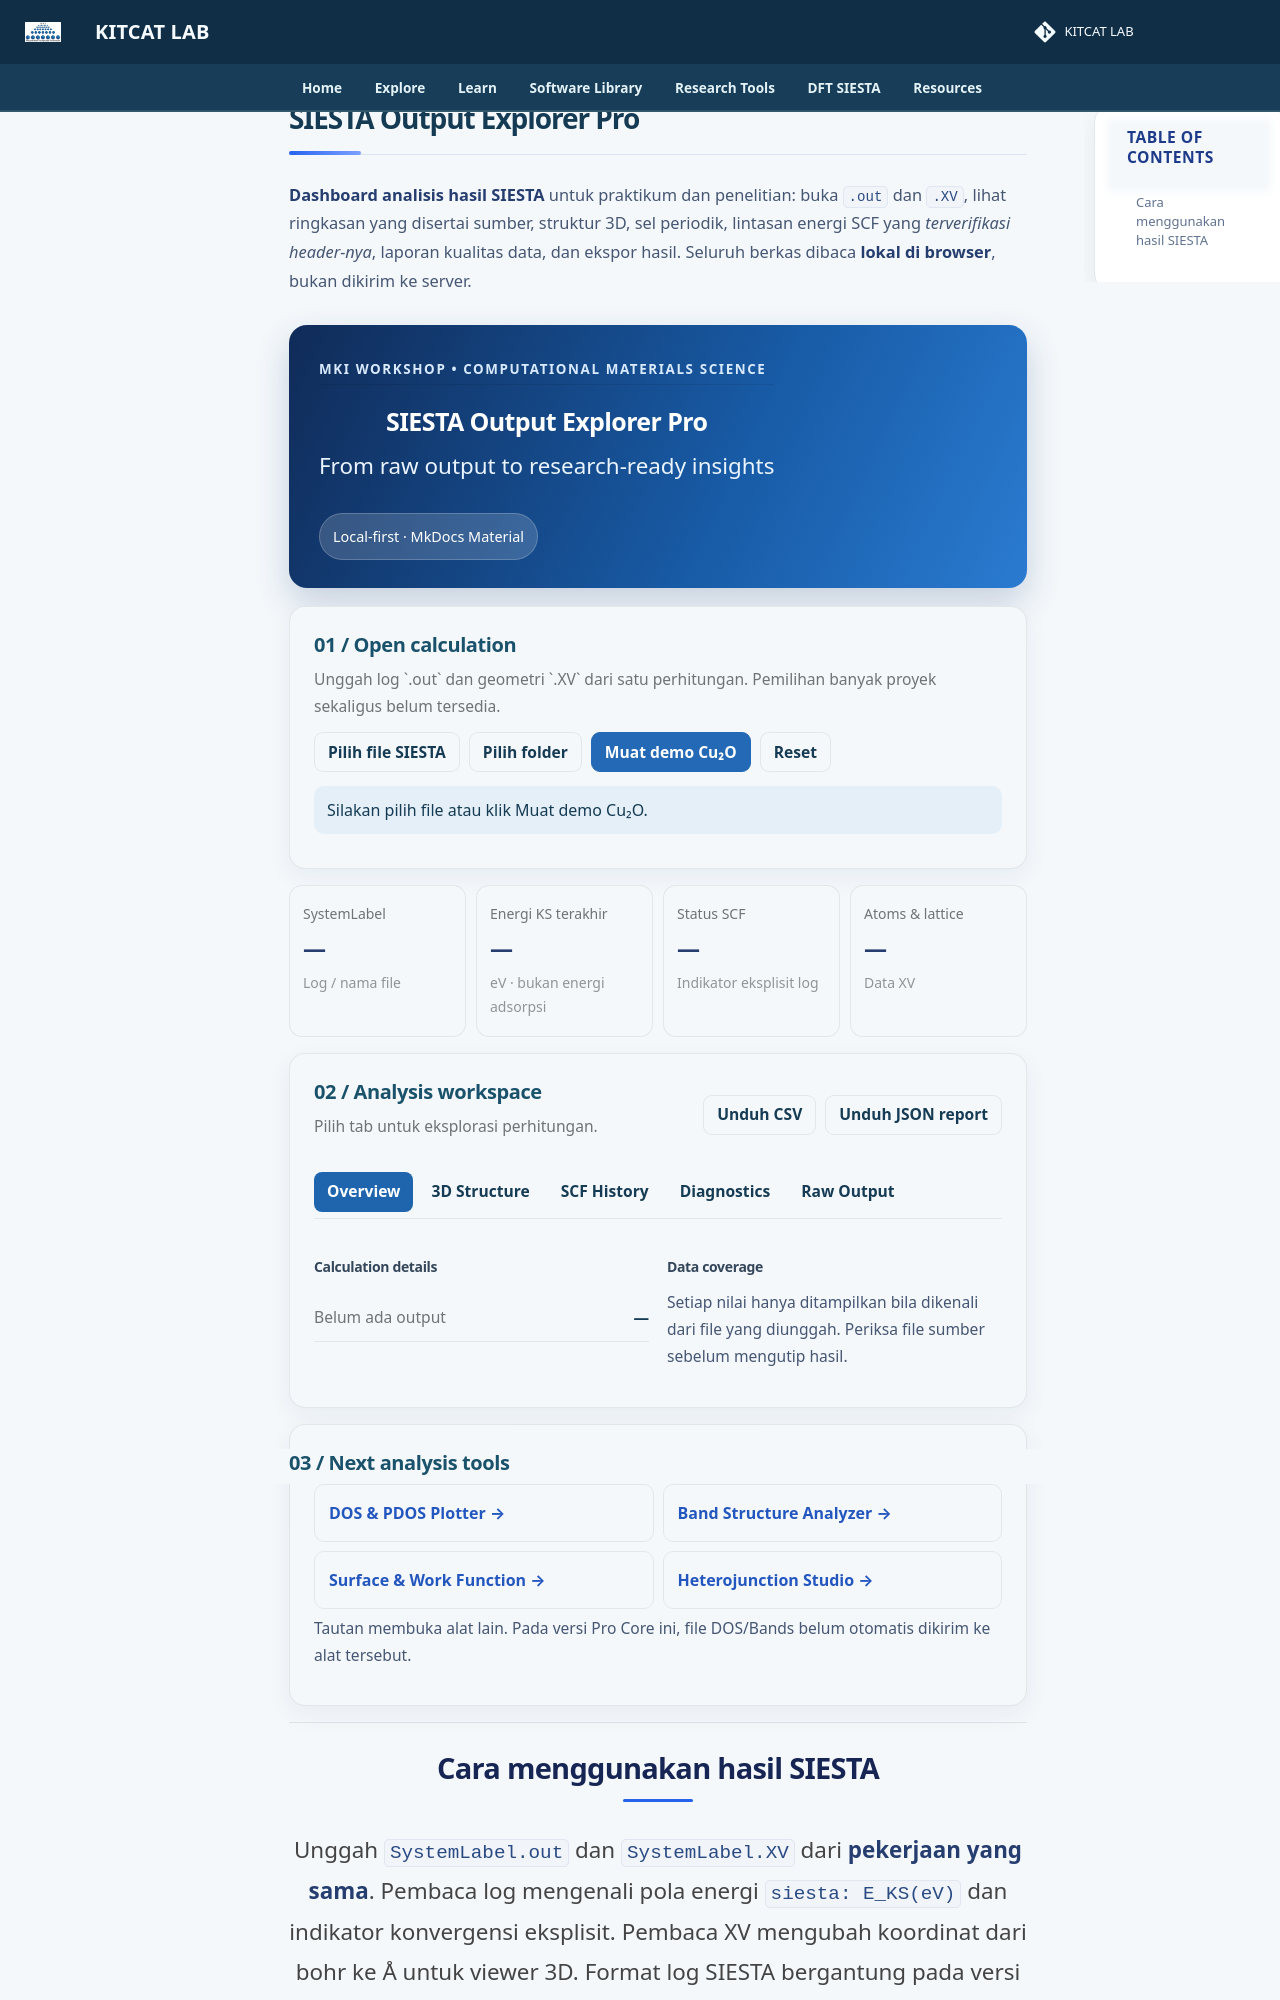

repository: lala002-brin/MKI-Workshop · page: Modul_SIESTA_Interaktif/siesta-output-explorer-pro.backup/index.html · generator: mkdocs

# SIESTA Output Explorer Pro

**Dashboard analisis hasil SIESTA** untuk praktikum dan penelitian: buka `.out` dan `.XV`, lihat ringkasan yang disertai sumber, struktur 3D, sel periodik, lintasan energi SCF yang *terverifikasi header-nya*, laporan kualitas data, dan ekspor hasil. Seluruh berkas dibaca **lokal di browser**, bukan dikirim ke server.
